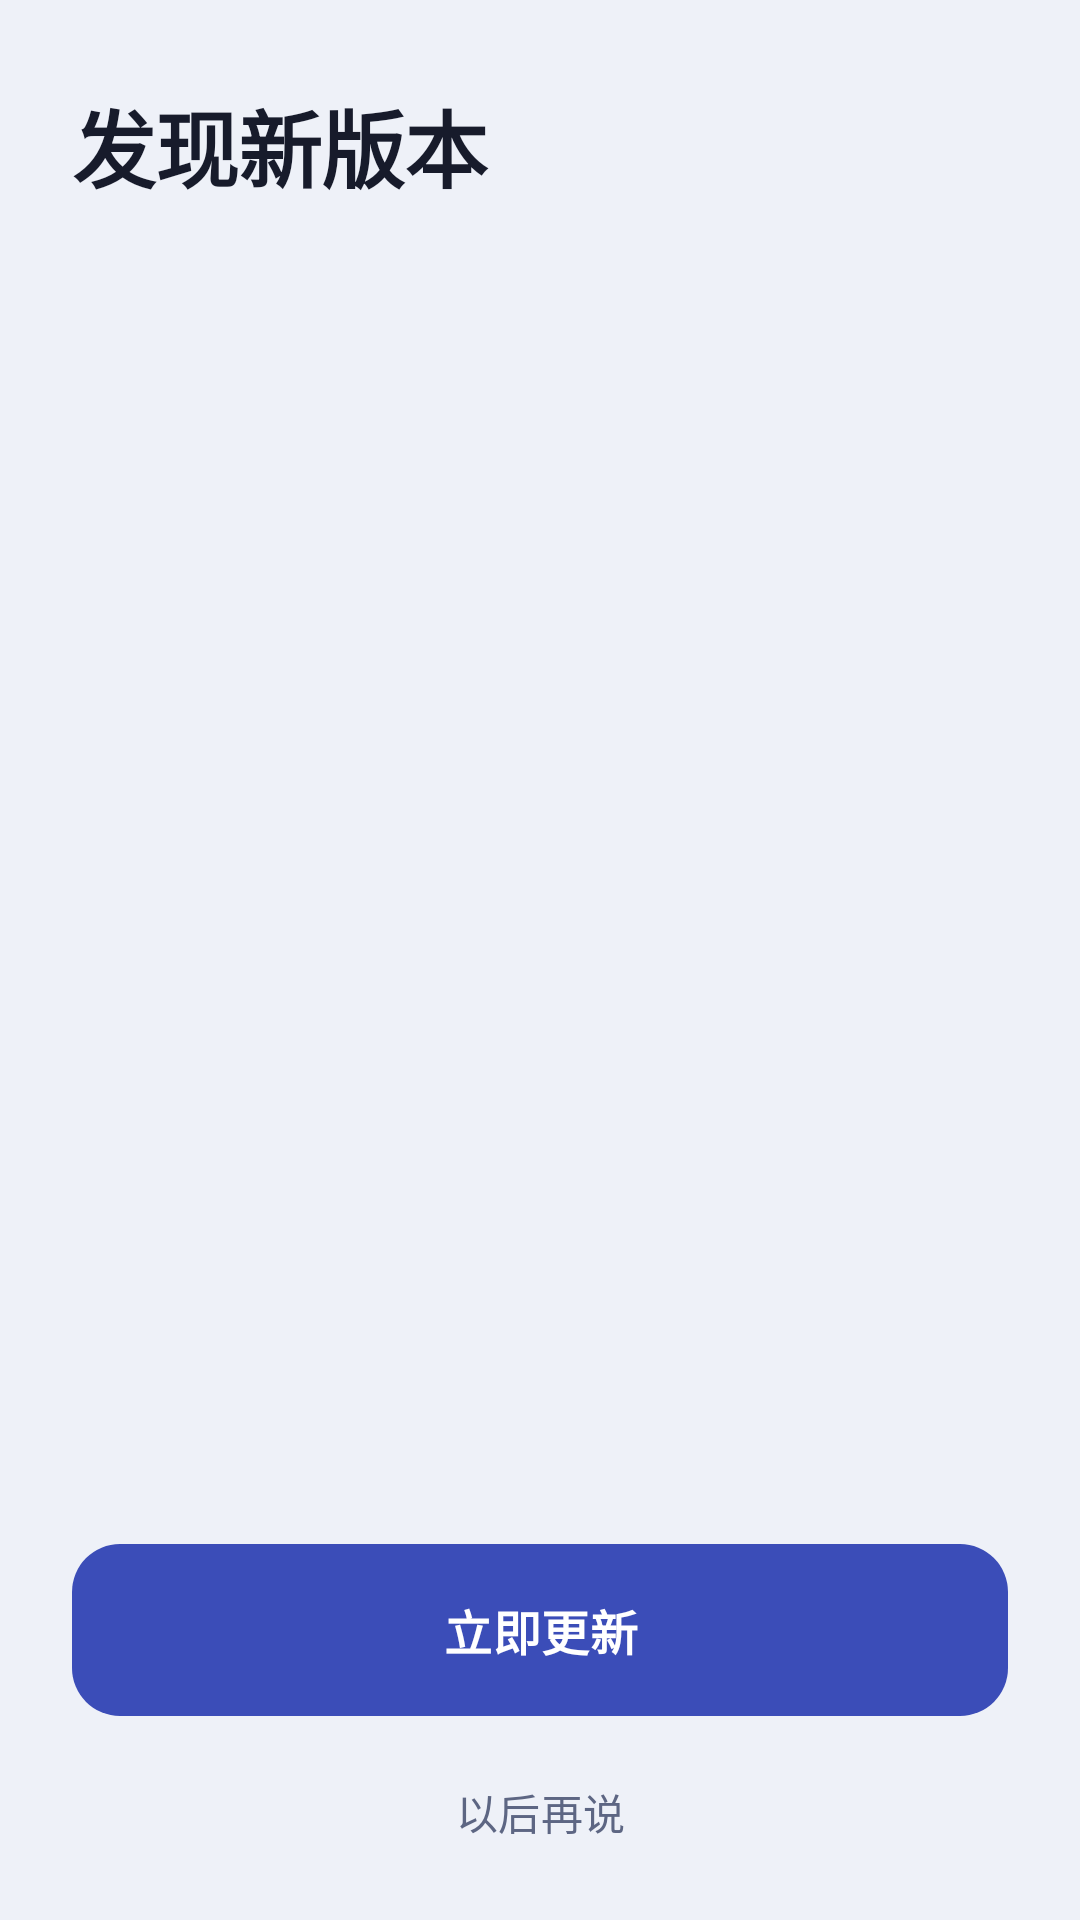

Layout XML and referenced resources for this Android screen:
<!-- AndroidManifest.xml: application theme Theme.FlashSearch -->
<!-- res/layout/activity_update.xml -->
<?xml version="1.0" encoding="utf-8"?>
<LinearLayout xmlns:android="http://schemas.android.com/apk/res/android"
    android:id="@+id/root"
    android:layout_width="match_parent"
    android:layout_height="match_parent"
    android:background="?android:attr/colorBackground"
    android:orientation="vertical"
    android:paddingStart="24dp"
    android:paddingEnd="24dp">

    <TextView
        android:id="@+id/titleText"
        android:layout_width="match_parent"
        android:layout_height="wrap_content"
        android:layout_marginTop="28dp"
        android:text="@string/update_title"
        android:textAppearance="@style/TextAppearance.FlashSearch.Display" />

    <TextView
        android:id="@+id/versionText"
        android:layout_width="match_parent"
        android:layout_height="wrap_content"
        android:layout_marginTop="8dp"
        android:textAppearance="@style/TextAppearance.FlashSearch.Label" />

    <ScrollView
        android:layout_width="match_parent"
        android:layout_height="0dp"
        android:layout_marginTop="18dp"
        android:layout_weight="1"
        android:scrollbars="vertical">

        <TextView
            android:id="@+id/changelogText"
            android:layout_width="match_parent"
            android:layout_height="wrap_content"
            android:lineSpacingMultiplier="1.3"
            android:textAppearance="@style/TextAppearance.FlashSearch.Body" />
    </ScrollView>

    <LinearLayout
        android:id="@+id/progressRow"
        android:layout_width="match_parent"
        android:layout_height="wrap_content"
        android:layout_marginTop="12dp"
        android:gravity="center_vertical"
        android:orientation="horizontal"
        android:visibility="gone">

        <ProgressBar
            android:id="@+id/progressBar"
            style="?android:attr/progressBarStyleHorizontal"
            android:layout_width="0dp"
            android:layout_height="wrap_content"
            android:layout_weight="1"
            android:max="100"
            android:progressTint="@color/brand" />

        <TextView
            android:id="@+id/progressText"
            android:layout_width="wrap_content"
            android:layout_height="wrap_content"
            android:layout_marginStart="12dp"
            android:minWidth="48dp"
            android:gravity="end"
            android:textAppearance="@style/TextAppearance.FlashSearch.Label" />
    </LinearLayout>

    <TextView
        android:id="@+id/statusText"
        android:layout_width="match_parent"
        android:layout_height="wrap_content"
        android:layout_marginTop="12dp"
        android:textAppearance="@style/TextAppearance.FlashSearch.Caption"
        android:visibility="gone" />

    <com.google.android.material.button.MaterialButton
        android:id="@+id/actionButton"
        style="@style/Widget.FlashSearch.PrimaryButton"
        android:layout_width="match_parent"
        android:layout_height="wrap_content"
        android:layout_marginTop="18dp"
        android:text="@string/update_now" />

    <com.google.android.material.button.MaterialButton
        android:id="@+id/laterButton"
        style="@style/Widget.FlashSearch.TextButton"
        android:layout_width="wrap_content"
        android:layout_height="wrap_content"
        android:layout_gravity="center_horizontal"
        android:layout_marginTop="4dp"
        android:layout_marginBottom="12dp"
        android:text="@string/update_later" />

</LinearLayout>
<!-- resources referenced by this layout -->
<resources>
  <color name="brand">#3B4DB8</color>
  <string name="update_later">以后再说</string>
  <string name="update_now">立即更新</string>
  <string name="update_title">发现新版本</string>
  <style name="TextAppearance.FlashSearch.Body" parent="TextAppearance.Material3.BodyMedium">
          <item name="android:lineSpacingMultiplier">1.5</item>
          <item name="android:textColor">@color/ink_body</item>
      </style>
  <style name="TextAppearance.FlashSearch.Caption" parent="TextAppearance.Material3.BodySmall">
          <item name="android:lineSpacingMultiplier">1.4</item>
          <item name="android:textColor">@color/ink_tertiary</item>
      </style>
  <style name="TextAppearance.FlashSearch.Display" parent="TextAppearance.Material3.HeadlineMedium">
          <item name="android:textStyle">bold</item>
          <item name="android:textColor">@color/ink</item>
          <item name="android:letterSpacing">-0.01</item>
          <item name="android:lineSpacingMultiplier">1.2</item>
      </style>
  <style name="TextAppearance.FlashSearch.Label" parent="TextAppearance.Material3.LabelMedium">
          <item name="android:letterSpacing">0.04</item>
          <item name="android:textColor">@color/ink_tertiary</item>
      </style>
  <style name="Widget.FlashSearch.TextButton" parent="Widget.Material3.Button.TextButton">
          <item name="android:stateListAnimator">@animator/control_spring</item>
          <item name="android:textColor">@color/ink_secondary</item>
          <item name="rippleColor">@color/surface_sunken</item>
          <item name="elevation">0dp</item>
      </style>
  <color name="ink_body">#3A4258</color>
  <color name="ink_tertiary">#6E7896</color>
  <color name="ink">#171B2B</color>
  <color name="on_brand">#FFFFFF</color>
  <dimen name="radius_md">16dp</dimen>
  <color name="brand_pressed">#2E3D99</color>
  <color name="ink_secondary">#5D6683</color>
  <color name="surface_sunken">#E3E8F4</color>
  <style name="Animation.FlashSearch.Page" parent="@android:style/Animation.Activity">
          <item name="android:activityOpenEnterAnimation">@anim/page_enter</item>
          <item name="android:activityOpenExitAnimation">@anim/page_exit</item>
          <item name="android:activityCloseEnterAnimation">@anim/page_return</item>
          <item name="android:activityCloseExitAnimation">@anim/page_close</item>
      </style>
  <style name="ThemeOverlay.FlashSearch.Dialog" parent="ThemeOverlay.Material3.MaterialAlertDialog">
          <item name="android:windowAnimationStyle">@style/Animation.FlashSearch.Dialog</item>
          <item name="buttonBarPositiveButtonStyle">@style/Widget.FlashSearch.TextButton</item>
          <item name="buttonBarNegativeButtonStyle">@style/Widget.FlashSearch.TextButton</item>
          <item name="buttonBarNeutralButtonStyle">@style/Widget.FlashSearch.TextButton</item>
      </style>
  <color name="brand_container">#E4E9FC</color>
  <color name="on_brand_container">#1F2A6E</color>
  <color name="link">#2E6BE6</color>
  <color name="danger">#CC3333</color>
  <color name="surface">#FFFFFF</color>
  <color name="surface_alt">#F6F8FD</color>
  <color name="line_strong">#B9C3E0</color>
  <color name="line">#D8DEF0</color>
  <color name="bg">#EEF1F8</color>
  <style name="Animation.FlashSearch.Dialog" parent="@android:style/Animation.Dialog">
          <item name="android:windowEnterAnimation">@anim/dialog_enter</item>
          <item name="android:windowExitAnimation">@anim/dialog_exit</item>
      </style>
</resources>
